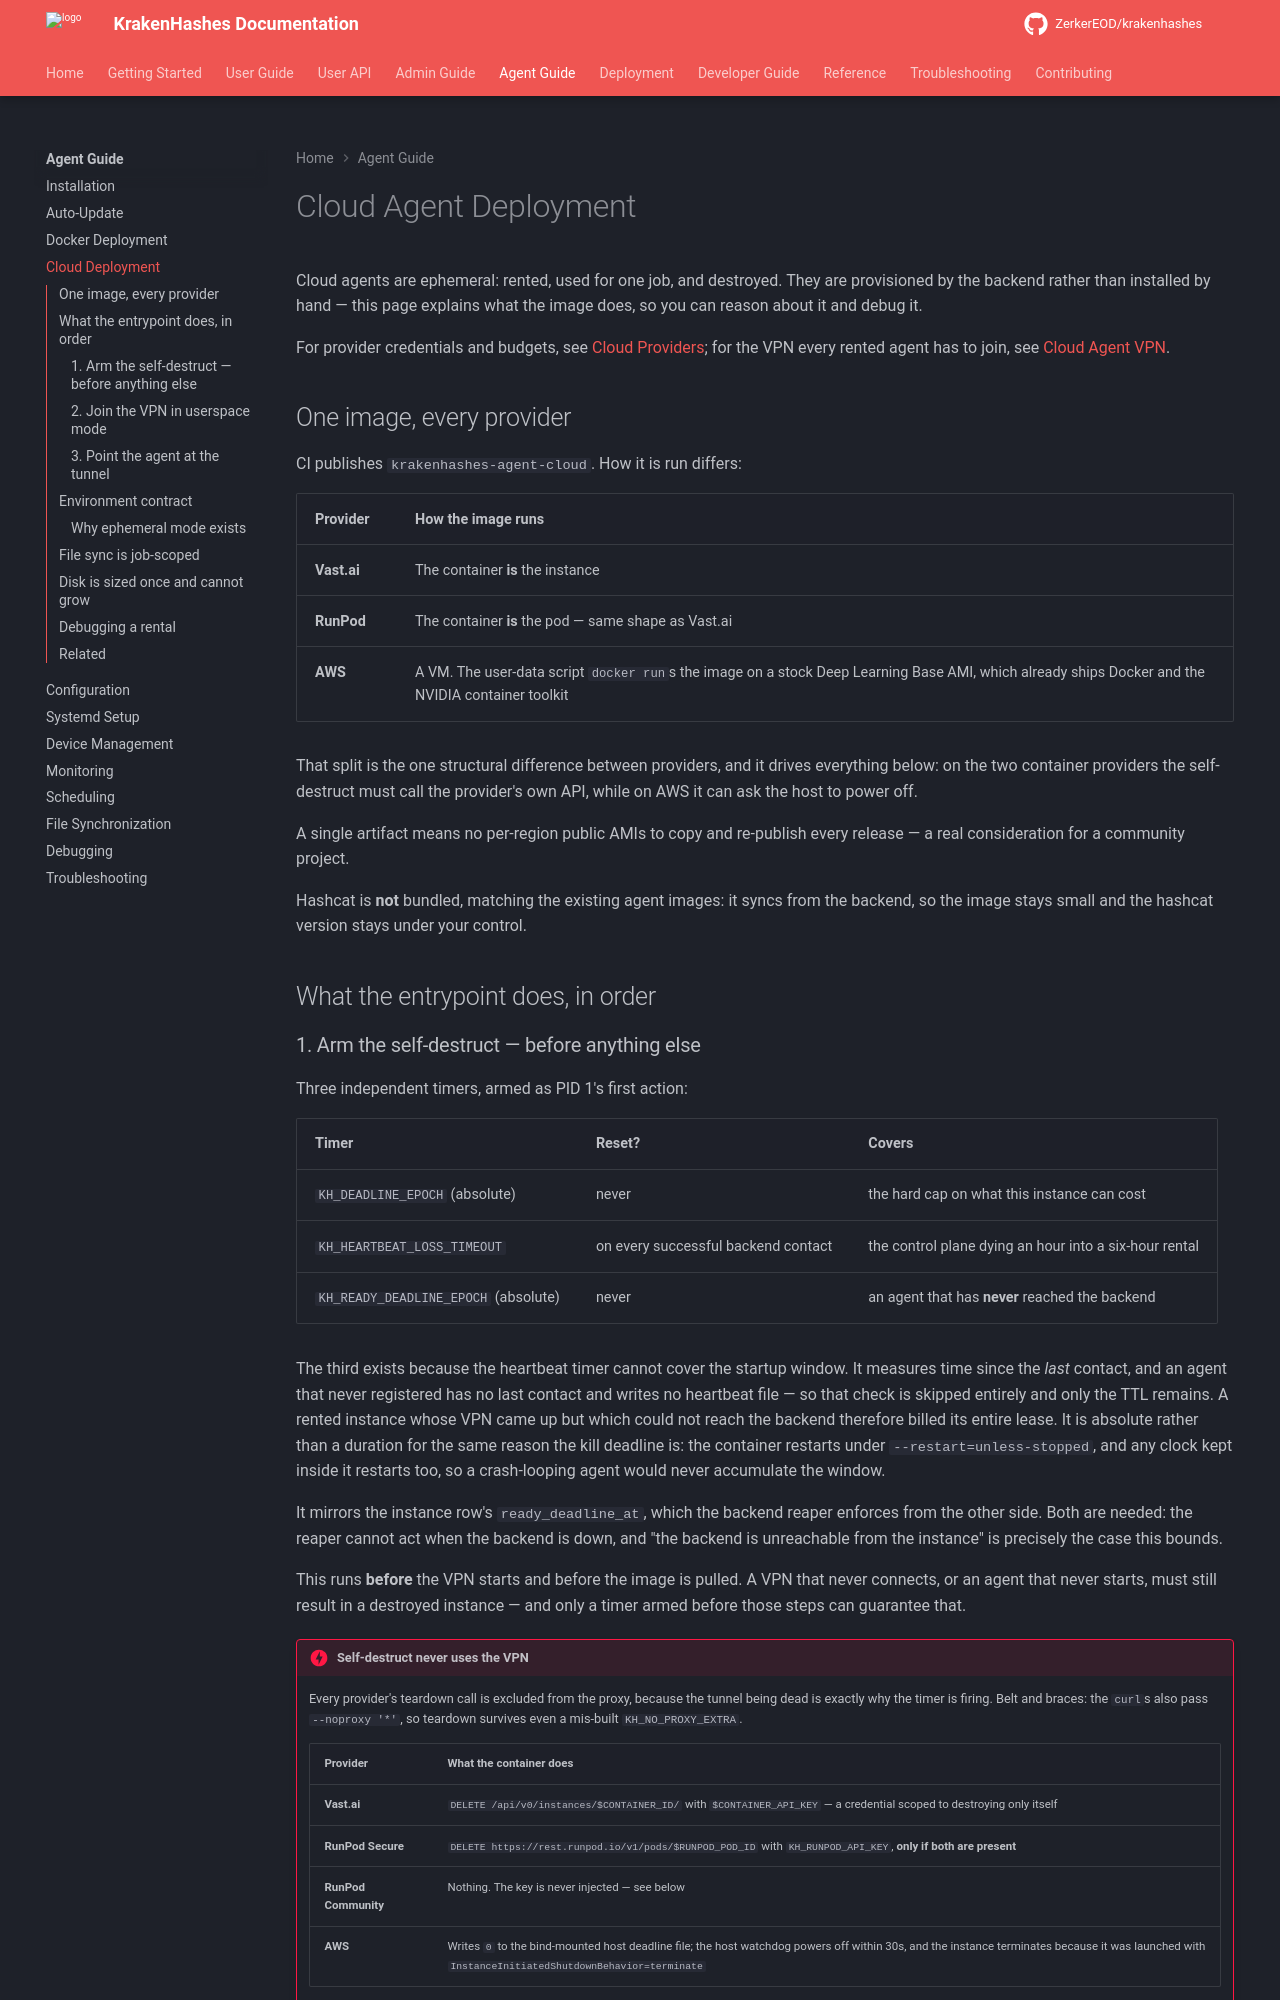

repository: ZerkerEOD/krakenhashes · page: 3.0.0/agent-guide/cloud-deployment/index.html · generator: mkdocs

# Cloud Agent Deployment

!!! info "See also"
    Cloud providers, budgets and credentials are configured by an administrator first: [Admin guide → Cloud GPU providers](../admin-guide/system-setup/cloud-providers.md).

Cloud agents are ephemeral: rented, used for one job, and destroyed. They are provisioned
by the backend rather than installed by hand — this page explains what the image does, so
you can reason about it and debug it.

For provider credentials and budgets, see
[Cloud Providers](../admin-guide/system-setup/cloud-providers.md); for the VPN every rented
agent has to join, see [Cloud Agent VPN](../admin-guide/system-setup/cloud-vpn.md).

## One image, every provider

CI publishes `krakenhashes-agent-cloud`. How it is run differs:

| Provider | How the image runs |
|---|---|
| **Vast.ai** | The container **is** the instance |
| **RunPod** | The container **is** the pod — same shape as Vast.ai |
| **AWS** | A VM. The user-data script `docker run`s the image on a stock Deep Learning Base AMI, which already ships Docker and the NVIDIA container toolkit |

That split is the one structural difference between providers, and it drives everything
below: on the two container providers the self-destruct must call the provider's own API,
while on AWS it can ask the host to power off.

A single artifact means no per-region public AMIs to copy and re-publish every release — a
real consideration for a community project.

Hashcat is **not** bundled, matching the existing agent images: it syncs from the backend,
so the image stays small and the hashcat version stays under your control.

## What the entrypoint does, in order
